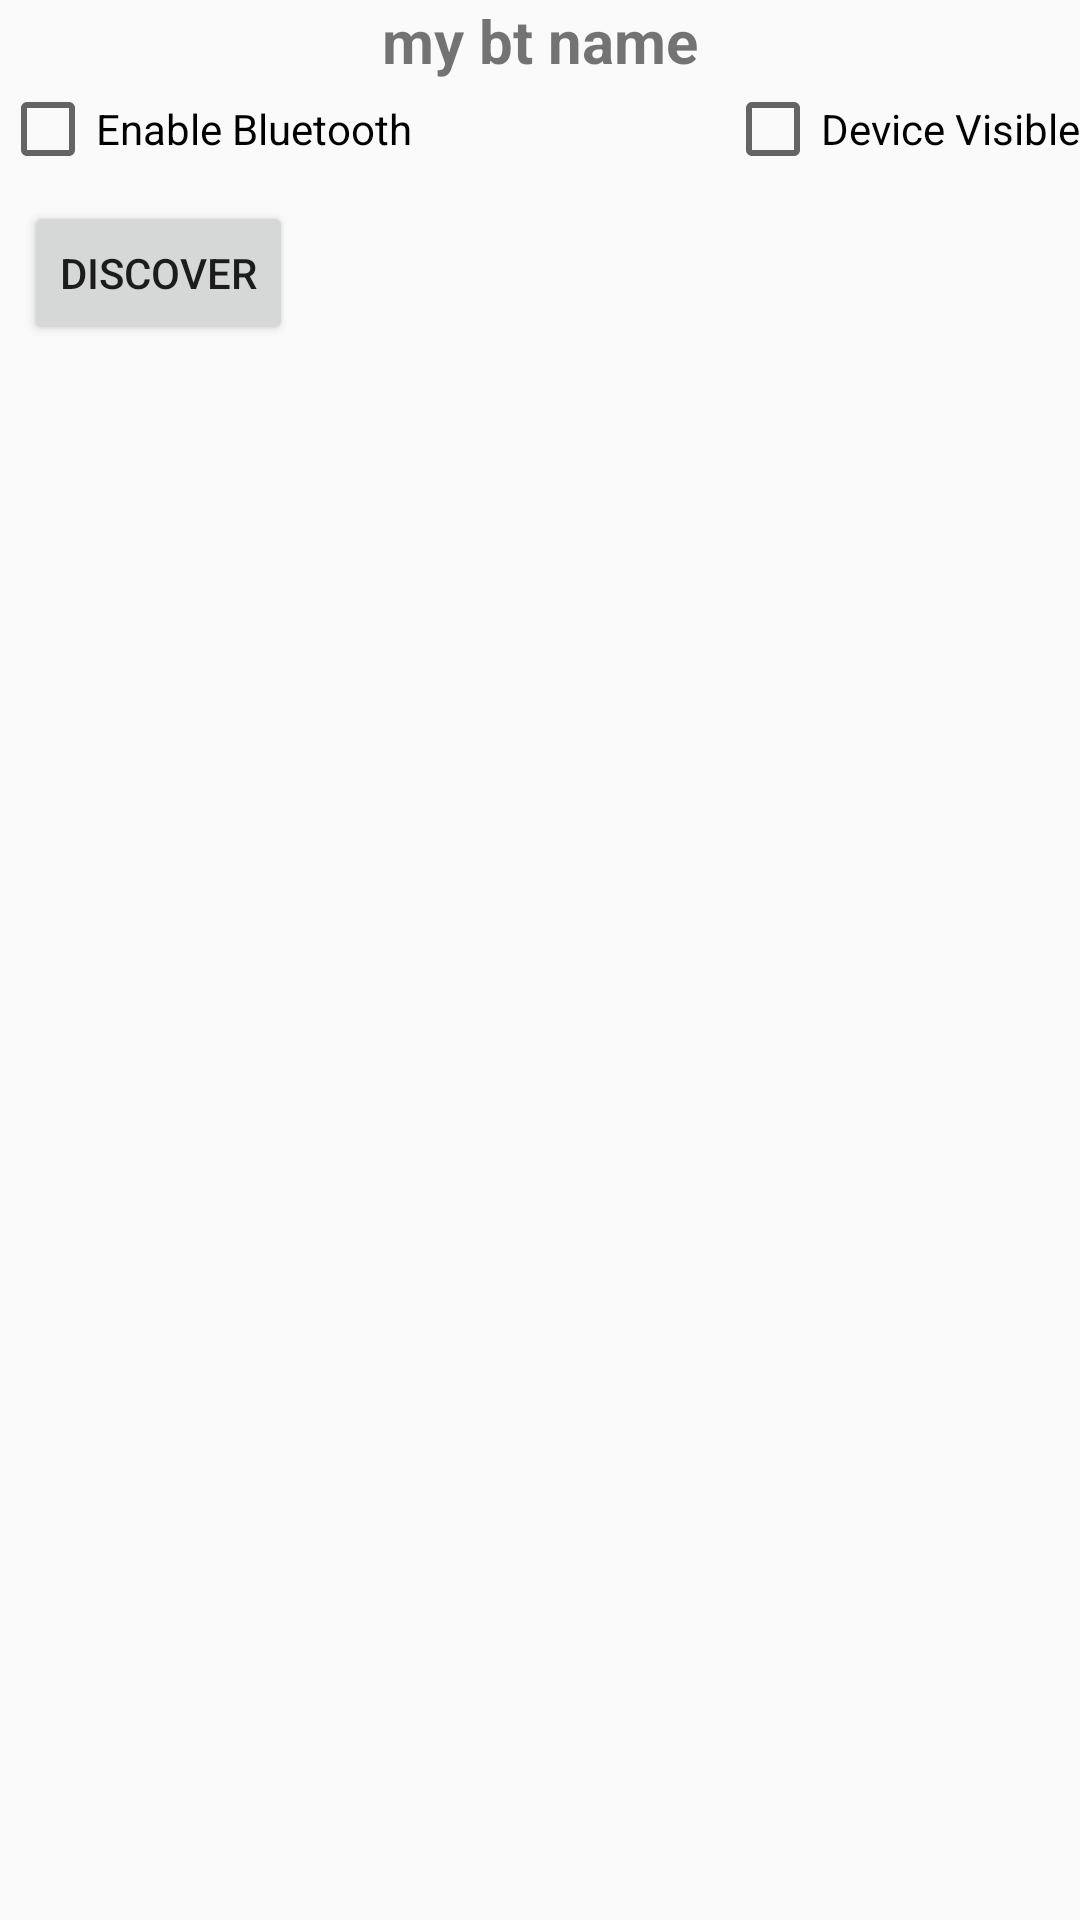

Reconstruct the res/layout file that produces this screen, plus the resources it refers to.
<!-- AndroidManifest.xml: application theme AppTheme -->
<!-- res/layout/activity_setup.xml -->
<?xml version="1.0" encoding="utf-8"?>
<androidx.constraintlayout.widget.ConstraintLayout xmlns:android="http://schemas.android.com/apk/res/android"
    xmlns:app="http://schemas.android.com/apk/res-auto"
    xmlns:tools="http://schemas.android.com/tools"
    android:layout_width="match_parent"
    android:layout_height="match_parent"
    tools:context=".ui.SetupActivity">

    <TextView
        android:id="@+id/name_bt"
        android:layout_width="wrap_content"
        android:layout_height="wrap_content"
        android:layout_centerHorizontal="true"
        android:text="my bt name"
        android:textSize="20sp"
        android:textStyle="bold"
        app:layout_constraintEnd_toEndOf="parent"
        app:layout_constraintHorizontal_bias="0.5"
        app:layout_constraintStart_toStartOf="parent"
        app:layout_constraintTop_toTopOf="parent" />

    <CheckBox
        android:id="@+id/enable_bt"
        android:layout_width="wrap_content"
        android:layout_height="wrap_content"
        android:layout_below="@+id/name_bt"
        android:layout_alignParentLeft="true"
        android:text="Enable Bluetooth"
        app:layout_constraintLeft_toLeftOf="parent"
        app:layout_constraintTop_toBottomOf="@+id/name_bt" />

    <CheckBox
        android:id="@+id/visible_bt"
        android:layout_width="wrap_content"
        android:layout_height="wrap_content"
        android:layout_below="@+id/name_bt"
        android:layout_alignParentRight="true"
        android:text="Device Visible"
        app:layout_constraintRight_toRightOf="parent"
        app:layout_constraintTop_toBottomOf="@+id/name_bt" />

    <Button
        android:id="@+id/btn_discover"
        android:layout_width="wrap_content"
        android:layout_height="wrap_content"
        android:layout_below="@+id/visible_bt"
        android:layout_alignParentLeft="true"
        android:layout_marginLeft="8dp"
        android:layout_marginTop="8dp"
        android:onClick="btnDiscover"
        android:text="Discover"
        app:layout_constraintLeft_toLeftOf="parent"
        app:layout_constraintTop_toBottomOf="@+id/enable_bt" />


    <TextView
        android:id="@+id/lbl_discovering"
        android:layout_width="wrap_content"
        android:layout_height="wrap_content"
        android:layout_below="@+id/enable_bt"
        android:layout_marginLeft="10dp"
        android:layout_marginTop="15dp"
        android:text="Discovering..."
        app:layout_constraintBottom_toBottomOf="@+id/btn_discover"
        app:layout_constraintLeft_toRightOf="@id/btn_discover"
        app:layout_constraintTop_toTopOf="@+id/btn_discover"
        android:visibility="gone" />

    <ListView
        android:id="@+id/list_view"
        android:layout_width="match_parent"
        android:layout_height="wrap_content"
    app:layout_constraintRight_toRightOf="parent"
    app:layout_constraintTop_toBottomOf="@+id/btn_discover" />

</androidx.constraintlayout.widget.ConstraintLayout>
<!-- resources referenced by this layout -->
<resources>
  <style name="AppTheme" parent="Theme.AppCompat.Light.DarkActionBar">
          
          <item name="colorPrimary">@color/colorPrimary</item>
          <item name="colorPrimaryDark">@color/colorPrimaryDark</item>
          <item name="colorAccent">@color/colorAccent</item>
          <item name="preferenceTheme">@style/PreferenceThemeOverlay</item>
      </style>
  <!-- not gathered from this repository: default colours our renderer supplied (Android Studio template values) -->
  <color name="colorPrimary">#FF6200EE</color>
  <color name="colorPrimaryDark">#FF3700B3</color>
  <color name="colorAccent">#FF03DAC5</color>
</resources>
